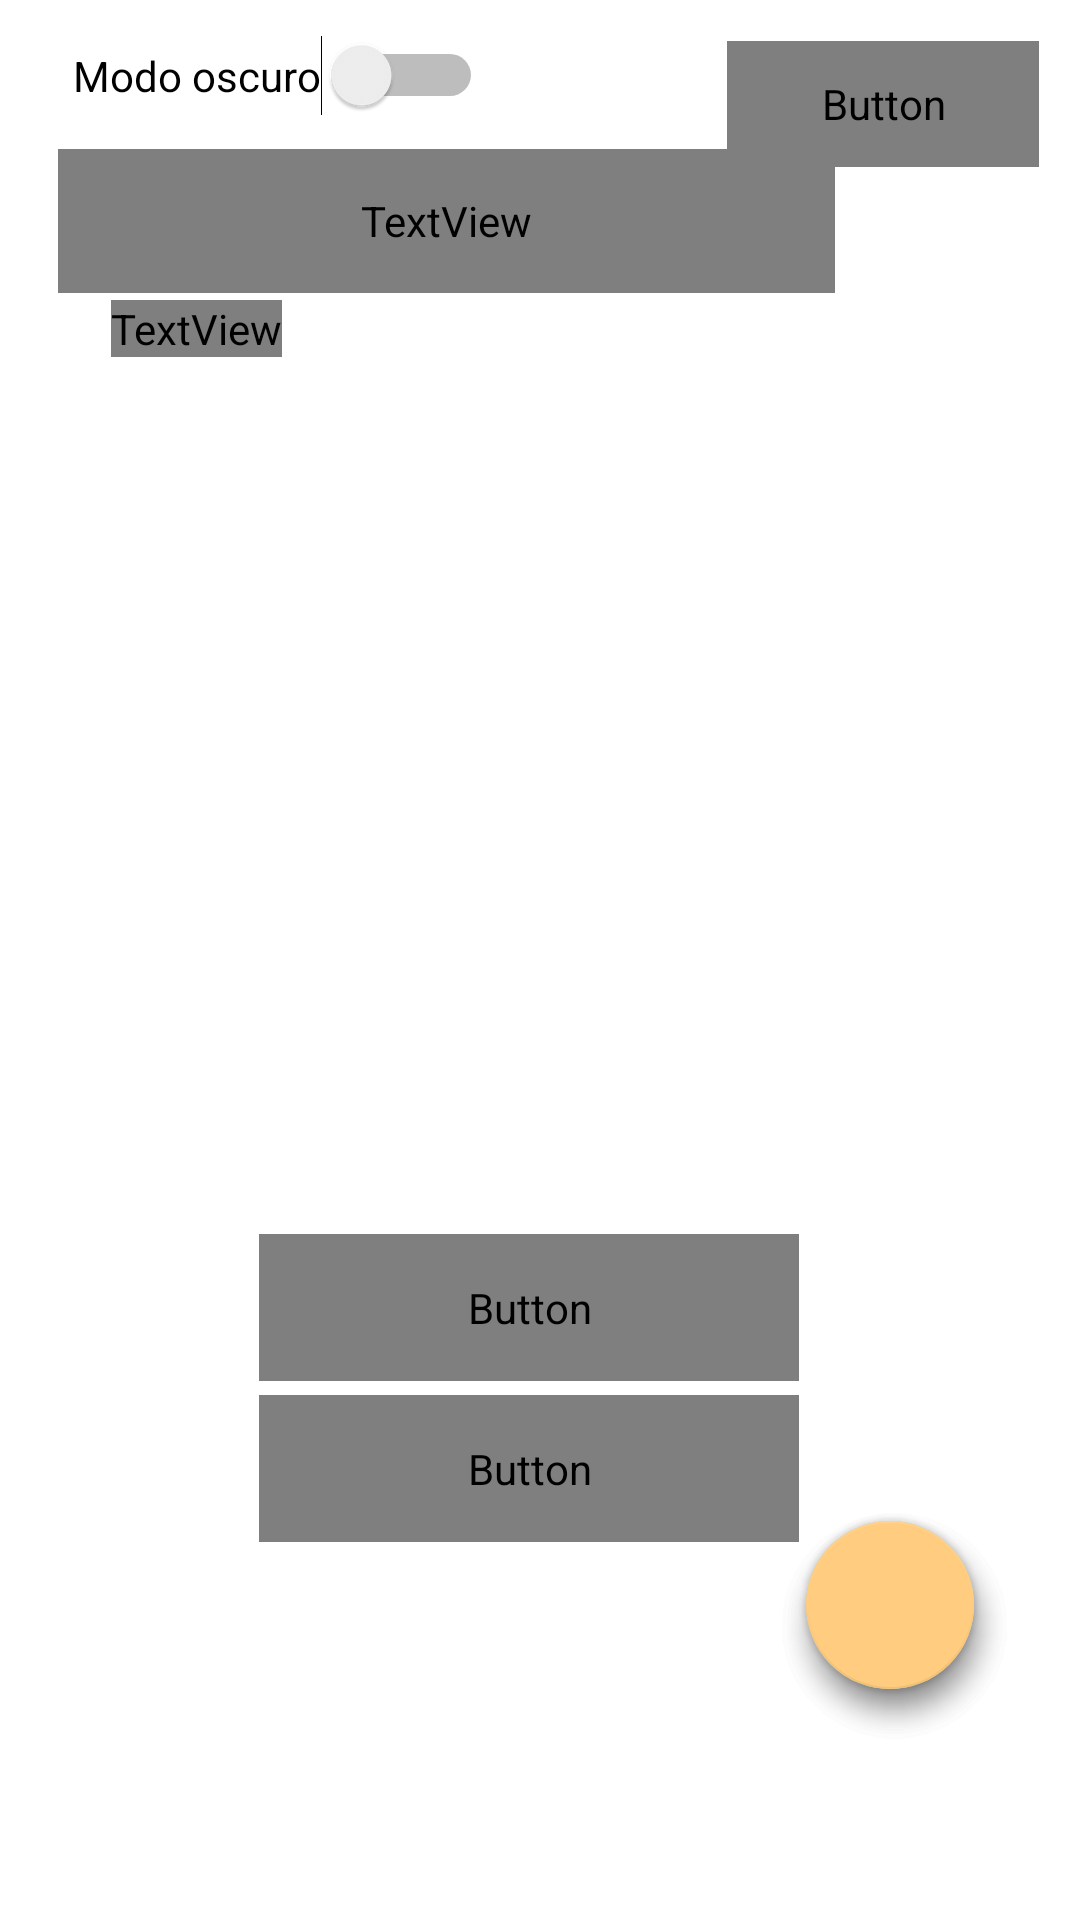

This screen was rendered from an Android layout file. Write that file and the resources it references.
<!-- AndroidManifest.xml: application theme Theme.Organisation -->
<!-- res/layout/activity_main.xml -->
<?xml version="1.0" encoding="utf-8"?>
    <androidx.constraintlayout.widget.ConstraintLayout xmlns:android="http://schemas.android.com/apk/res/android"
    android:id="@+id/mainActivityLayout"
    android:theme="@style/Theme.Organisation"
    xmlns:app="http://schemas.android.com/apk/res-auto"
    xmlns:tools="http://schemas.android.com/tools"
    android:layout_width="match_parent"
    android:layout_height="match_parent"
    tools:context=".activities.MainActivity">

    <Button
        android:id="@+id/bLogout"
        android:layout_width="104dp"
        android:layout_height="42dp"
        android:fontFamily="@font/ocra"
        android:onClick="logout"
        android:text="@string/logout"
        android:textSize="17dp"
        android:textStyle="bold"
        app:layout_constraintBottom_toBottomOf="parent"
        app:layout_constraintEnd_toEndOf="parent"
        app:layout_constraintHorizontal_bias="0.947"
        app:layout_constraintStart_toStartOf="parent"
        app:layout_constraintTop_toTopOf="parent"
        app:layout_constraintVertical_bias="0.023" />

    <Switch
        android:id="@+id/switch2"
        android:layout_width="wrap_content"
        android:layout_height="wrap_content"
        android:text="Modo oscuro"
        app:layout_constraintBottom_toTopOf="@+id/fechaDeHoy"
        app:layout_constraintEnd_toEndOf="parent"
        app:layout_constraintHorizontal_bias="0.109"
        app:layout_constraintStart_toStartOf="parent"
        app:layout_constraintTop_toTopOf="parent"
        app:layout_constraintVertical_bias="0.516" />

    <Button
        android:id="@+id/buttonMisNotas"
        android:layout_width="180dp"
        android:layout_height="49dp"
        android:layout_marginTop="8dp"
        android:fontFamily="@font/ocra"
        android:text="Ver notas"
        android:textColor="?attr/colorOnPrimary"
        android:textSize="20sp"
        android:textStyle="bold"
        app:cardCornerRadius="10dp"
        android:theme="@style/Theme.Organisation"
        app:layout_constraintBottom_toBottomOf="parent"
        app:layout_constraintEnd_toEndOf="parent"
        app:layout_constraintHorizontal_bias="0.48"
        app:layout_constraintStart_toStartOf="parent"
        app:layout_constraintTop_toTopOf="parent"
        app:layout_constraintVertical_bias="0.784" />

    <Button
        android:id="@+id/buttonMisTareas"
        android:layout_width="180dp"
        android:layout_height="49dp"
        android:layout_marginTop="8dp"
        android:fontFamily="@font/ocra"
        android:text="Ver tareas"
        android:textColor="?attr/colorOnPrimary"
        android:textSize="20sp"
        android:textStyle="bold"
        android:theme="@style/Theme.OrganisationBlue"
        app:cardCornerRadius="10dp"
        app:layout_constraintBottom_toBottomOf="parent"
        app:layout_constraintEnd_toEndOf="parent"
        app:layout_constraintHorizontal_bias="0.48"
        app:layout_constraintStart_toStartOf="parent"
        app:layout_constraintTop_toTopOf="parent"
        app:layout_constraintVertical_bias="0.692" />

    <com.google.android.material.floatingactionbutton.FloatingActionButton
        android:id="@+id/fab2"
        android:layout_width="wrap_content"
        android:layout_height="wrap_content"
        android:layout_gravity="bottom|end"
        android:theme="@style/Theme.OrganisationBlue"
        app:layout_constraintBottom_toBottomOf="parent"
        app:layout_constraintEnd_toEndOf="parent"
        app:layout_constraintHorizontal_bias="0.884"
        app:layout_constraintStart_toStartOf="parent"
        app:layout_constraintTop_toTopOf="parent"
        app:layout_constraintVertical_bias="0.868"
        app:srcCompat="@drawable/outline_task_24" />

    <com.google.android.material.floatingactionbutton.FloatingActionButton
        android:id="@+id/fab1"
        android:layout_width="wrap_content"
        android:layout_height="wrap_content"
        android:layout_gravity="bottom|end"

        app:layout_constraintBottom_toBottomOf="parent"
        app:layout_constraintEnd_toEndOf="parent"
        app:layout_constraintHorizontal_bias="0.884"
        app:layout_constraintStart_toStartOf="parent"
        app:layout_constraintTop_toTopOf="parent"
        app:layout_constraintVertical_bias="0.868"
        app:srcCompat="@drawable/outline_note_24" />


    <com.google.android.material.floatingactionbutton.FloatingActionButton
        android:id="@+id/fab"
        android:layout_width="wrap_content"
        android:layout_height="wrap_content"
        android:layout_gravity="bottom|end"
        app:layout_constraintBottom_toBottomOf="parent"
        app:layout_constraintEnd_toEndOf="parent"
        app:layout_constraintHorizontal_bias="0.884"
        app:layout_constraintStart_toStartOf="parent"
        app:layout_constraintTop_toTopOf="parent"
        app:layout_constraintVertical_bias="0.868"
        app:srcCompat="@drawable/outline_add_24" />

    <TextView
        android:id="@+id/tituloMainNotas"
        android:layout_width="wrap_content"
        android:layout_height="wrap_content"
        android:fontFamily="@font/ocra"
        android:text="MIS NOTAS"
        android:textSize="26dp"
        android:textStyle="bold"
        app:layout_constraintBottom_toTopOf="@+id/recyclerViewNotas"
        app:layout_constraintEnd_toEndOf="parent"
        app:layout_constraintHorizontal_bias="0.122"
        app:layout_constraintStart_toStartOf="parent"
        app:layout_constraintTop_toTopOf="parent"
        app:layout_constraintVertical_bias="0.911"
        android:visibility="gone"/>


    <androidx.recyclerview.widget.RecyclerView
        android:id="@+id/recyclerViewNotas"
        android:layout_width="380dp"
        android:layout_height="294dp"
        android:theme="@style/Theme.OrganisationBlue"
        android:visibility="gone"
        app:layout_constraintBottom_toBottomOf="parent"
        app:layout_constraintEnd_toEndOf="parent"
        app:layout_constraintHorizontal_bias="0.516"
        app:layout_constraintStart_toStartOf="parent"
        app:layout_constraintTop_toTopOf="parent"
        app:layout_constraintVertical_bias="0.372" />

    <TextView
        android:id="@+id/fechaDeHoy"
        android:layout_width="259dp"
        android:layout_height="48dp"
        android:fontFamily="@font/ocra"
        android:text="24/06/2022"
        android:textColor="?attr/colorOnSecondary"
        android:textSize="40dp"
        android:textStyle="bold"
        app:layout_constraintBottom_toBottomOf="parent"
        app:layout_constraintEnd_toEndOf="parent"
        app:layout_constraintHorizontal_bias="0.19"
        app:layout_constraintStart_toStartOf="parent"
        app:layout_constraintTop_toTopOf="parent"
        app:layout_constraintVertical_bias="0.084" />

    <TextView
        android:id="@+id/tituloMainTareas"
        android:layout_width="wrap_content"
        android:layout_height="wrap_content"
        android:fontFamily="@font/ocra"
        android:text="TAREAS HOY"
        android:textSize="26dp"
        android:textStyle="bold"
        app:layout_constraintBottom_toTopOf="@+id/recyclerViewTareas"
        app:layout_constraintEnd_toEndOf="parent"
        app:layout_constraintHorizontal_bias="0.122"
        app:layout_constraintStart_toStartOf="parent"
        app:layout_constraintTop_toTopOf="parent"
        app:layout_constraintVertical_bias="0.911" />

    <androidx.recyclerview.widget.RecyclerView
        android:id="@+id/recyclerViewTareas"
        android:layout_width="380dp"
        android:layout_height="294dp"
        android:theme="@style/Theme.OrganisationBlue"
        app:layout_constraintBottom_toBottomOf="parent"
        app:layout_constraintEnd_toEndOf="parent"
        app:layout_constraintHorizontal_bias="0.414"
        app:layout_constraintStart_toStartOf="parent"
        app:layout_constraintTop_toTopOf="parent"

        app:layout_constraintVertical_bias="0.372" />

    <TextView
        android:id="@+id/vacioDelTodo"
        android:layout_width="352dp"
        android:layout_height="316dp"
        android:text="Aquí aparecerán tus tareas de hoy o tus notas"
        android:gravity="center"
        android:background="#d4d4d4"
        android:textColor="@color/black"
        app:layout_constraintBottom_toBottomOf="parent"
        app:layout_constraintEnd_toEndOf="parent"
        app:layout_constraintHorizontal_bias="0.491"
        app:layout_constraintStart_toStartOf="parent"
        app:layout_constraintTop_toTopOf="parent"
        app:layout_constraintVertical_bias="0.361"
        android:visibility="gone"/>
</androidx.constraintlayout.widget.ConstraintLayout>
<!-- resources referenced by this layout -->
<resources>
  <color name="black">#FF000000</color>
  <!-- drawable outline_note_24 (drawable) -->
  <?xml version="1.0" encoding="utf-8"?>
  <vector xmlns:android="http://schemas.android.com/apk/res/android"
      android:width="24dp"
      android:height="24dp"
      android:viewportWidth="24"
      android:viewportHeight="24"
      android:tint="?attr/colorControlNormal"
      android:autoMirrored="true">
    <path
        android:fillColor="?attr/colorOnSecondary"
        android:pathData="M16,4H4c-1.1,0 -2,0.9 -2,2v12.01c0,1.1 0.9,1.99 2,1.99h16c1.1,0 2,-0.9 2,-2v-8l-6,-6zM4,18.01V6h11v5h5v7.01H4z"/>
  </vector>
  <!-- drawable outline_task_24 (drawable) -->
  <?xml version="1.0" encoding="utf-8"?>
  <vector xmlns:android="http://schemas.android.com/apk/res/android"
      android:width="24dp"
      android:height="24dp"
      android:viewportWidth="24"
      android:viewportHeight="24"
      android:tint="?attr/colorControlNormal">
    <path
        android:fillColor="?attr/colorOnSecondary"
        android:pathData="M14,2H6C4.9,2 4.01,2.9 4.01,4L4,20c0,1.1 0.89,2 1.99,2H18c1.1,0 2,-0.9 2,-2V8L14,2zM18,20H6V4h7v5h5V20zM8.82,13.05L7.4,14.46L10.94,18l5.66,-5.66l-1.41,-1.41l-4.24,4.24L8.82,13.05z"/>
  </vector>
  <string name="logout">logout</string>
  <style name="Theme.Organisation" parent="Theme.MaterialComponents.DayNight.NoActionBar">
          
          <item name="colorPrimary">@color/orange_500</item>
          <item name="colorPrimaryVariant">@color/orange_700</item>
          <item name="colorOnPrimary">@color/white</item>
          
          <item name="colorSecondary">@color/orange_200</item>
          <item name="colorSecondaryVariant">@color/orange_700</item>
          <item name="colorOnSecondary">@color/black</item>
          
          <item name="android:statusBarColor" tools:targetApi="l">?attr/colorPrimaryVariant</item>
          
          <item name="android:windowActivityTransitions">true</item>
          <item name="android:windowEnterTransition">@android:transition/slide_right</item>
          <item name="android:windowExitTransition">@android:transition/slide_left</item>
          <item name="buttonStyle">@style/Widget.AppCompat.Button.Borderless.Colored</item>
      </style>
  <style name="Theme.OrganisationBlue" parent="Theme.MaterialComponents.DayNight.NoActionBar">
          
          <item name="colorPrimary">@color/blue_500</item>
          <item name="colorPrimaryVariant">@color/blue_700</item>
          <item name="colorOnPrimary">@color/white</item>
          
          <item name="colorSecondary">@color/blue_200</item>
          <item name="colorSecondaryVariant">@color/blue_700</item>
          <item name="colorOnSecondary">@color/black</item>
          
          <item name="android:statusBarColor" tools:targetApi="l">?attr/colorPrimaryVariant</item>
          
          <item name="android:windowActivityTransitions">true</item>
          <item name="android:windowEnterTransition">@android:transition/slide_right</item>
          <item name="android:windowExitTransition">@android:transition/slide_left</item>
          <item name="buttonStyle">@style/Widget.AppCompat.Button.Borderless.Colored</item>
          
          <item name="android:headerBackground">@color/blue_500</item>
          <item name="android:calendarTextColor">@color/black</item>
          <item name="android:dayOfWeekBackground">@color/black</item>
          <item name="android:yearListSelectorColor">@color/blue_700</item>
      </style>
  <color name="orange_500">#FF9800</color>
  <color name="orange_700">#F57C00</color>
  <color name="white">#FFFFFFFF</color>
  <color name="orange_200">#FFCC80</color>
  <color name="blue_500">#31cef5</color>
  <color name="blue_700">#059de3</color>
  <color name="blue_200">#6fd8f2</color>
</resources>
